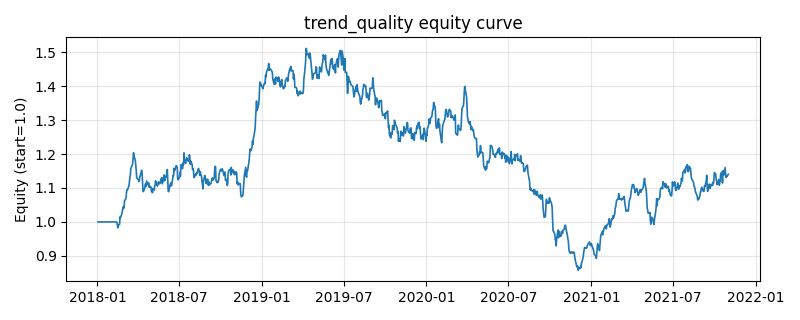

Source data for this figure (header and first rows):
, equity
2018-01-02, 1.0
2018-01-03, 1.0
2018-01-04, 1.0
2018-01-05, 1.0
2018-01-08, 1.0
2018-01-09, 1.0
2018-01-10, 1.0
2018-01-11, 1.0
2018-01-12, 1.0
2018-01-15, 1.0
2018-01-16, 1.0
2018-01-17, 1.0
2018-01-18, 1.0
2018-01-19, 1.0
2018-01-22, 1.0
2018-01-23, 1.0
2018-01-24, 1.0
2018-01-25, 1.0
2018-01-26, 1.0
2018-01-29, 1.0
2018-01-30, 1.0
2018-01-31, 1.0
2018-02-01, 1.0
2018-02-02, 1.0
2018-02-05, 1.0
2018-02-06, 1.0
2018-02-07, 1.0
2018-02-08, 1.0
2018-02-09, 1.0
2018-02-12, 1.0
2018-02-13, 0.9995
2018-02-14, 0.9929
2018-02-15, 0.9829
2018-02-16, 0.9912
2018-02-19, 0.9925
2018-02-20, 1.015
2018-02-21, 1.013
2018-02-22, 1.017
2018-02-23, 1.018
2018-02-26, 1.038
2018-02-27, 1.045
2018-02-28, 1.04
2018-03-01, 1.044
2018-03-02, 1.062
2018-03-05, 1.068
2018-03-06, 1.082
2018-03-07, 1.094
2018-03-08, 1.096
2018-03-09, 1.095
2018-03-12, 1.107
2018-03-13, 1.121
2018-03-14, 1.13
2018-03-15, 1.139
2018-03-16, 1.158
2018-03-19, 1.166
2018-03-20, 1.171
2018-03-21, 1.187
2018-03-22, 1.204
2018-03-23, 1.196
2018-03-26, 1.181
... 940 more rows
